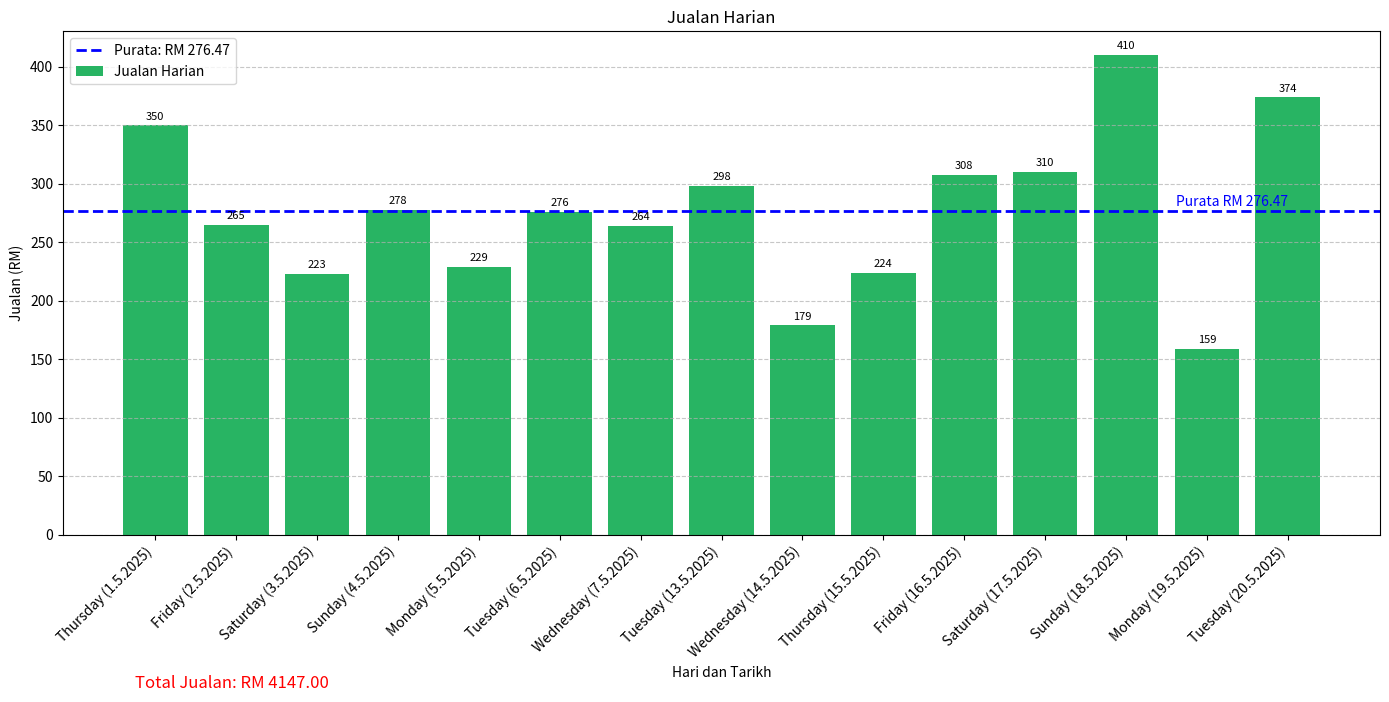

Source code (Python):
import matplotlib.pyplot as plt
import numpy as np
import datetime

# Data jualan dan QR MEI 2025
sales_data = [
    ("1.5.2025", 350),
    ("2.5.2025", 265),
    ("3.5.2025", 223),
    ("4.5.2025", 278),
    ("5.5.2025", 229),
    ("6.5.2025", 276),
    ("7.5.2025", 264),
    ("13.5.2025", 298),
    ("14.5.2025", 179),
    ("15.5.2025", 224),
    ("16.5.2025", 308),
    ("17.5.2025", 310),
    ("18.5.2025", 410),
    ("19.5.2025", 159),
    ("20.5.2025", 374),
]

# Proses data
label_x = []
sale = []

for date_str, s in sales_data:
    date_obj = datetime.datetime.strptime(date_str, "%d.%m.%Y")
    day_name = date_obj.strftime("%A")  # Dapatkan nama hari dalam English
    label = f"{day_name} ({date_str})"
    label_x.append(label)
    sale.append(s)

# Jumlah dan purata jualan
jumlah_sale = sum(sale)
purata_sale = jumlah_sale / len(sale)

# Plot
fig, ax = plt.subplots(figsize=(14, 7))
x_indexes = np.arange(len(label_x))
color_sale = '#28B463'

ax.bar(x_indexes, sale, color=color_sale, label='Jualan Harian')

# Tambah garis purata
ax.axhline(purata_sale, color='blue', linestyle='--', linewidth=2, label=f'Purata: RM {purata_sale:.2f}')
ax.text(len(sale) - 1, purata_sale + 5, f"Purata RM {purata_sale:.2f}", color='blue', ha='right')

# Label dan grid
ax.set_xlabel("Hari dan Tarikh")
ax.set_ylabel("Jualan (RM)")
ax.set_title("Jualan Harian")
ax.grid(axis='y', linestyle='--', alpha=0.7)
ax.set_xticks(x_indexes)
ax.set_xticklabels(label_x, rotation=45, ha="right")

# Label bar
for i, txt in enumerate(sale):
    ax.text(i, txt + 5, str(txt), ha='center', fontsize=8)

# Total jualan di bawah
fig.text(0.1, 0.01, f"Total Jualan: RM {jumlah_sale:.2f}", fontsize=12, color='red')

# Legend
ax.legend()

plt.tight_layout()
plt.savefig("graf_jualan_mei.png")
plt.show()
